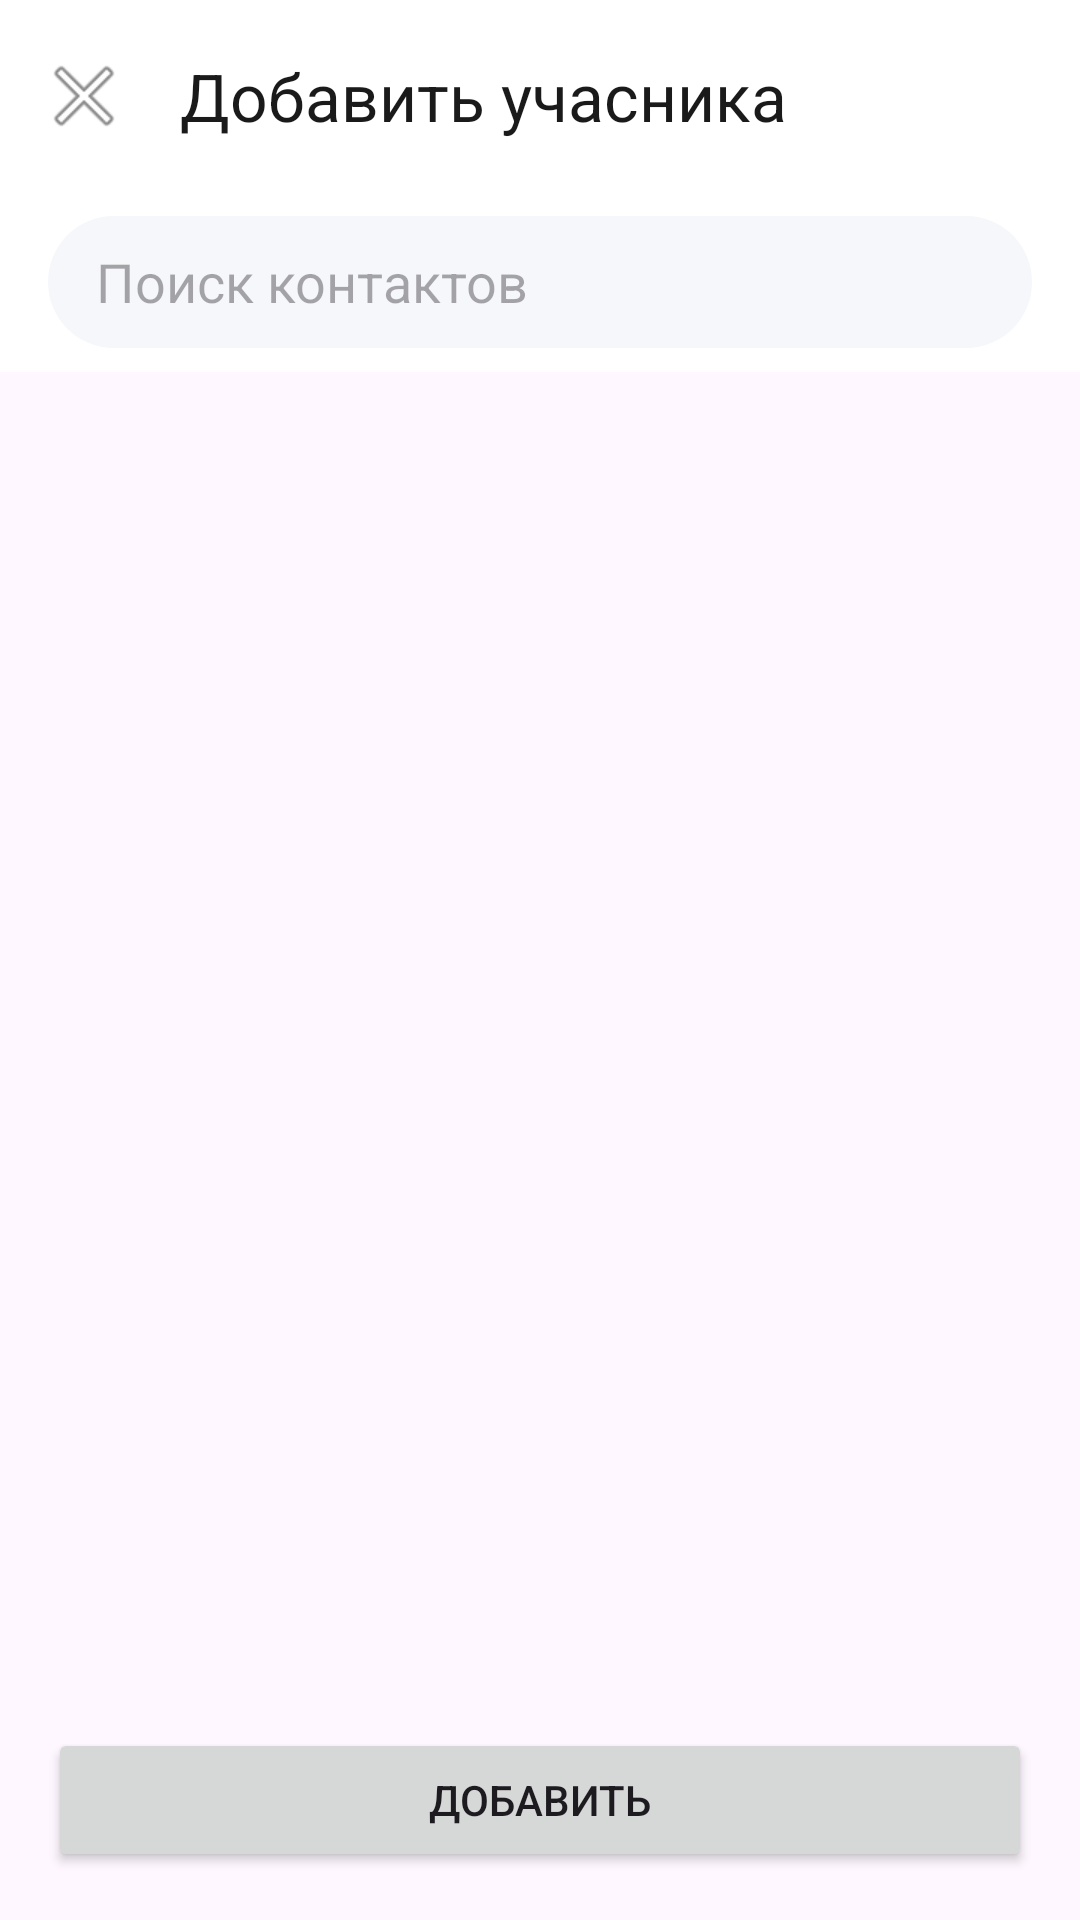

Reconstruct the res/layout file that produces this screen, plus the resources it refers to.
<!-- AndroidManifest.xml: application theme Theme.IGMessenger -->
<!-- res/layout/activity_add_members.xml -->
<?xml version="1.0" encoding="utf-8"?>
<LinearLayout xmlns:android="http://schemas.android.com/apk/res/android"
    android:layout_width="match_parent"
    android:layout_height="match_parent"
    xmlns:app="http://schemas.android.com/apk/res-auto"
    android:orientation="vertical"
    android:fitsSystemWindows="true">
    <com.google.android.material.appbar.AppBarLayout
        android:layout_width="match_parent"
        android:layout_height="wrap_content"
        android:background="@color/white"
        android:elevation="4dp"
        app:layout_constraintEnd_toEndOf="parent"
        app:layout_constraintStart_toStartOf="parent"
        app:layout_constraintTop_toTopOf="parent">

        <com.google.android.material.appbar.MaterialToolbar
            android:id="@+id/toolbar"
            android:layout_width="match_parent"
            android:layout_height="?attr/actionBarSize"
            app:navigationIcon="@android:drawable/ic_menu_close_clear_cancel"
            app:title="@string/nav_add_members_chat"
            app:titleTextColor="@color/text_primary_light" />

        <EditText
            android:id="@+id/etSearch"
            android:layout_width="match_parent"
            android:layout_height="44dp"
            android:layout_marginStart="16dp"
            android:layout_marginEnd="16dp"
            android:layout_marginBottom="8dp"
            android:layout_marginTop="8dp"
            android:background="@drawable/bg_input_field"
            android:drawableStart="@drawable/ic_search"
            android:hint="@string/search_new_contacts"
            android:inputType="text"
            android:paddingStart="16dp"
            android:paddingEnd="16dp" />

    </com.google.android.material.appbar.AppBarLayout>

    <androidx.recyclerview.widget.RecyclerView
        android:id="@+id/listMembers"
        android:layout_width="match_parent"
        android:layout_height="0dp"
        android:layout_weight="1"
        android:layout_marginStart="16dp"
        android:layout_marginEnd="16dp"
        android:layout_marginTop="8dp" />

    <Button
        android:id="@+id/btnAdd"
        android:layout_width="match_parent"
        android:layout_height="wrap_content"
        android:layout_marginTop="12dp"
        android:layout_marginStart="16dp"
        android:layout_marginEnd="16dp"
        android:layout_marginBottom="16dp"
        android:text="Добавить" />

</LinearLayout>
<!-- resources referenced by this layout -->
<resources>
  <color name="text_primary_light">#1A1A1A</color>
  <color name="white">#FFFFFF</color>
  <!-- drawable bg_input_field (drawable) -->
  <?xml version="1.0" encoding="utf-8"?>
  <shape xmlns:android="http://schemas.android.com/apk/res/android">
      <solid android:color="@color/gray_light"/>
      <corners android:radius="24dp"/>
  </shape>
  <string name="nav_add_members_chat">Добавить учасника</string>
  <string name="search_new_contacts">Поиск контактов</string>
  <style name="Theme.IGMessenger" parent="Theme.Material3.DayNight.NoActionBar">
          <item name="colorPrimary">@color/primary_red</item>
          <item name="colorPrimaryVariant">@color/primary_red</item>
          <item name="colorOnPrimary">@color/white</item>
          <item name="colorSecondary">@color/primary_blue</item>
          <item name="colorOnSecondary">@color/white</item>
          <item name="android:statusBarColor">@android:color/transparent</item>
          <item name="android:navigationBarColor">@android:color/transparent</item>
      </style>
  <color name="gray_light">#F5F7FA</color>
  <color name="primary_red">#FF4757</color>
  <color name="primary_blue">#5B8CFF</color>
</resources>
